Dataset: output_BTC (GitHub, ZheNiuNick/Fintech_533_project). Classes: downtrend, uptrend.

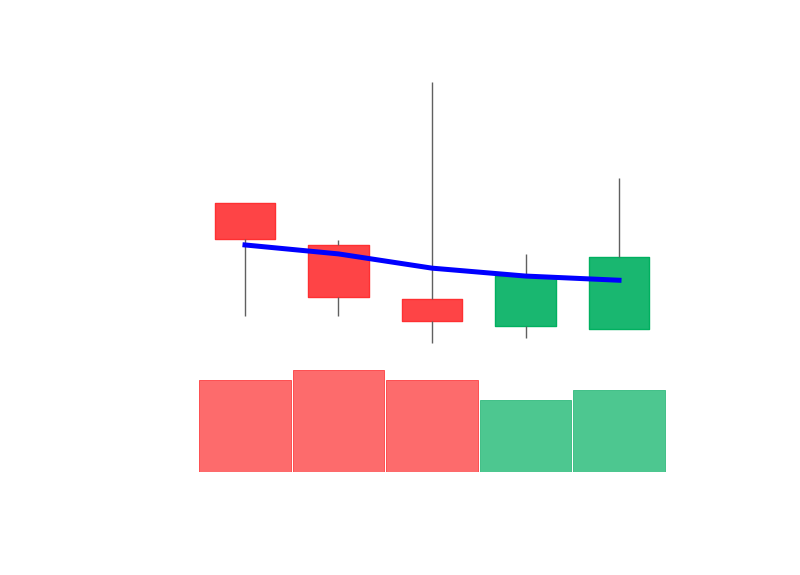
Label: uptrend

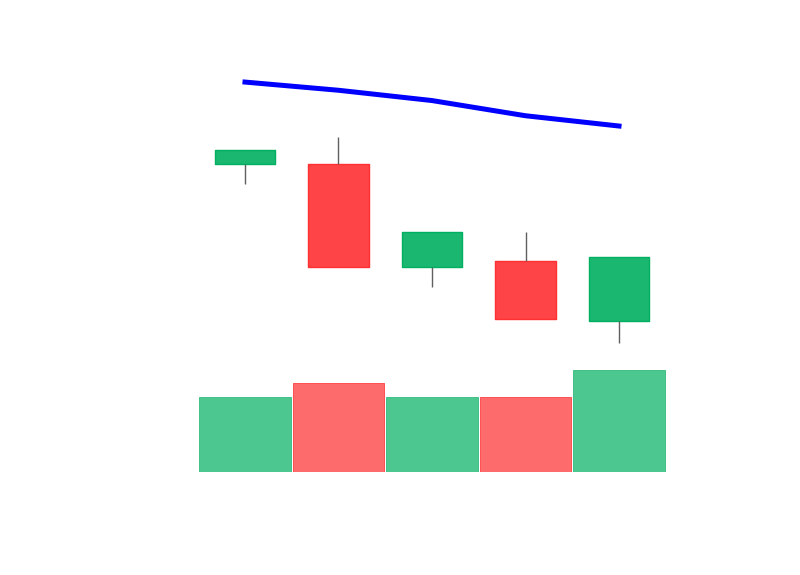
Label: downtrend

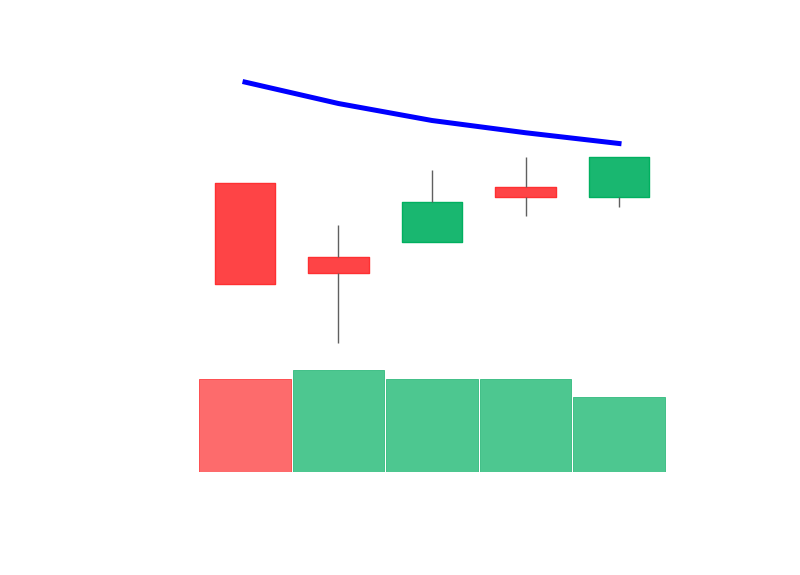
Label: downtrend

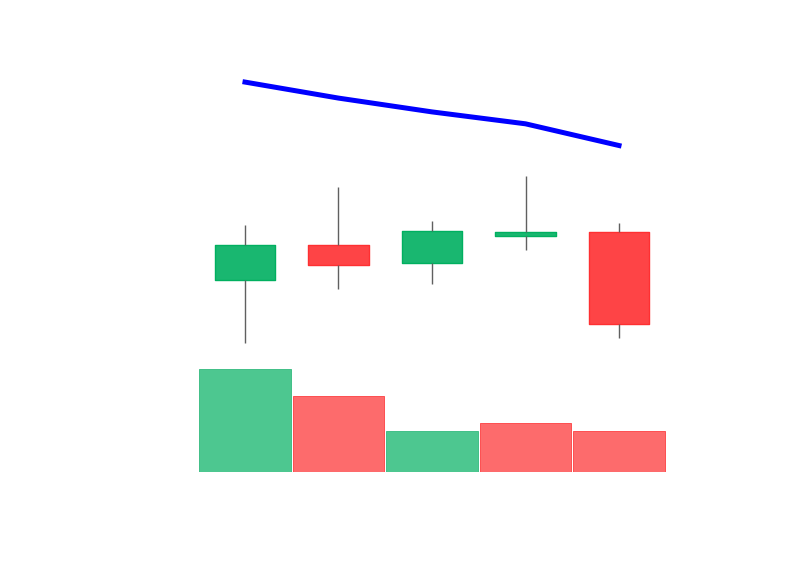
Label: downtrend

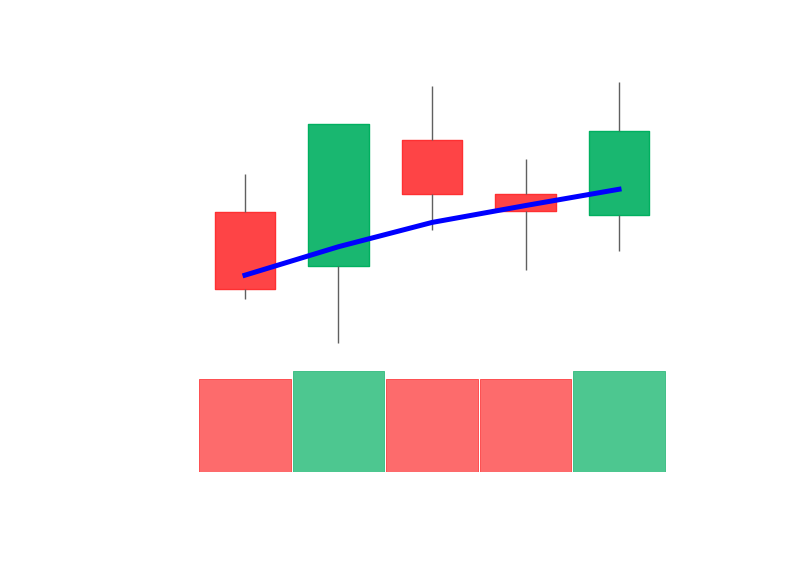
Label: uptrend

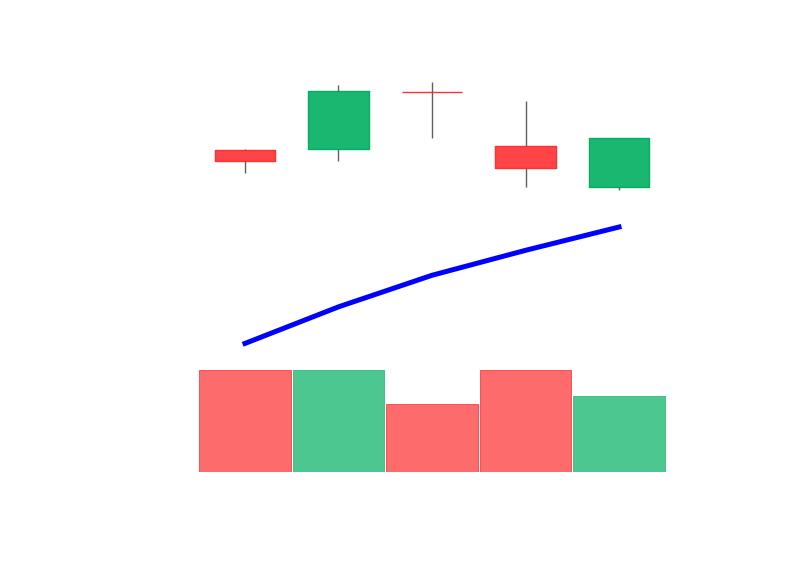
Label: uptrend
